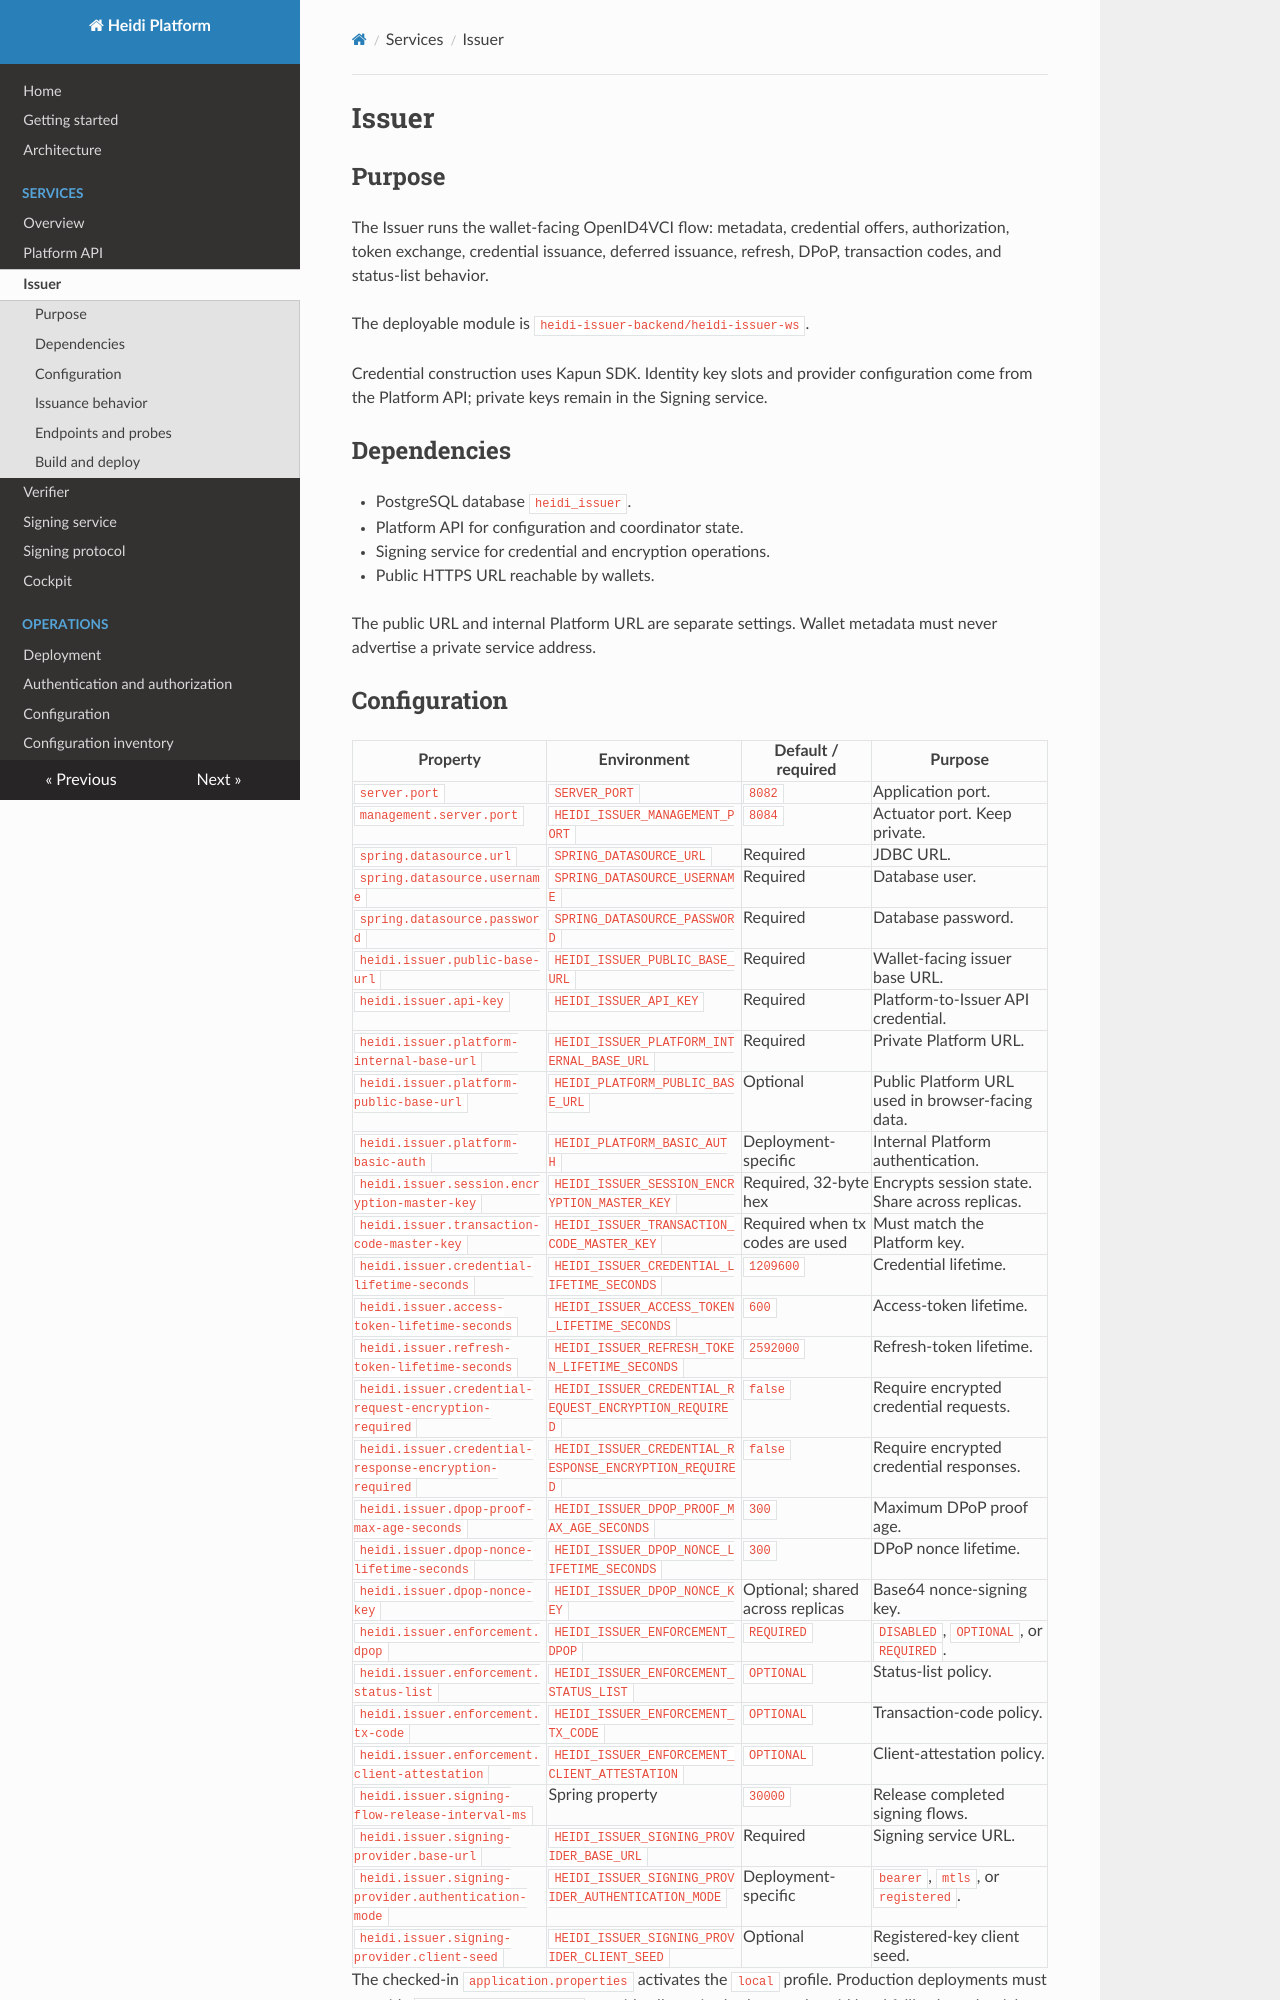

repository: heidiverse/heidi-platform · page: services/issuer/index.html · generator: mkdocs

<!-- SPDX-FileCopyrightText: 2026 Ubique Innovation AG and Heidi contributors -->
<!-- SPDX-License-Identifier: Apache-2.0 -->

# Issuer

## Purpose

The Issuer runs the wallet-facing OpenID4VCI flow: metadata, credential offers,
authorization, token exchange, credential issuance, deferred issuance, refresh,
DPoP, transaction codes, and status-list behavior.

The deployable module is `heidi-issuer-backend/heidi-issuer-ws`.

Credential construction uses Kapun SDK. Identity key slots and provider
configuration come from the Platform API; private keys remain in the Signing
service.

## Dependencies

- PostgreSQL database `heidi_issuer`.
- Platform API for configuration and coordinator state.
- Signing service for credential and encryption operations.
- Public HTTPS URL reachable by wallets.

The public URL and internal Platform URL are separate settings. Wallet metadata
must never advertise a private service address.
